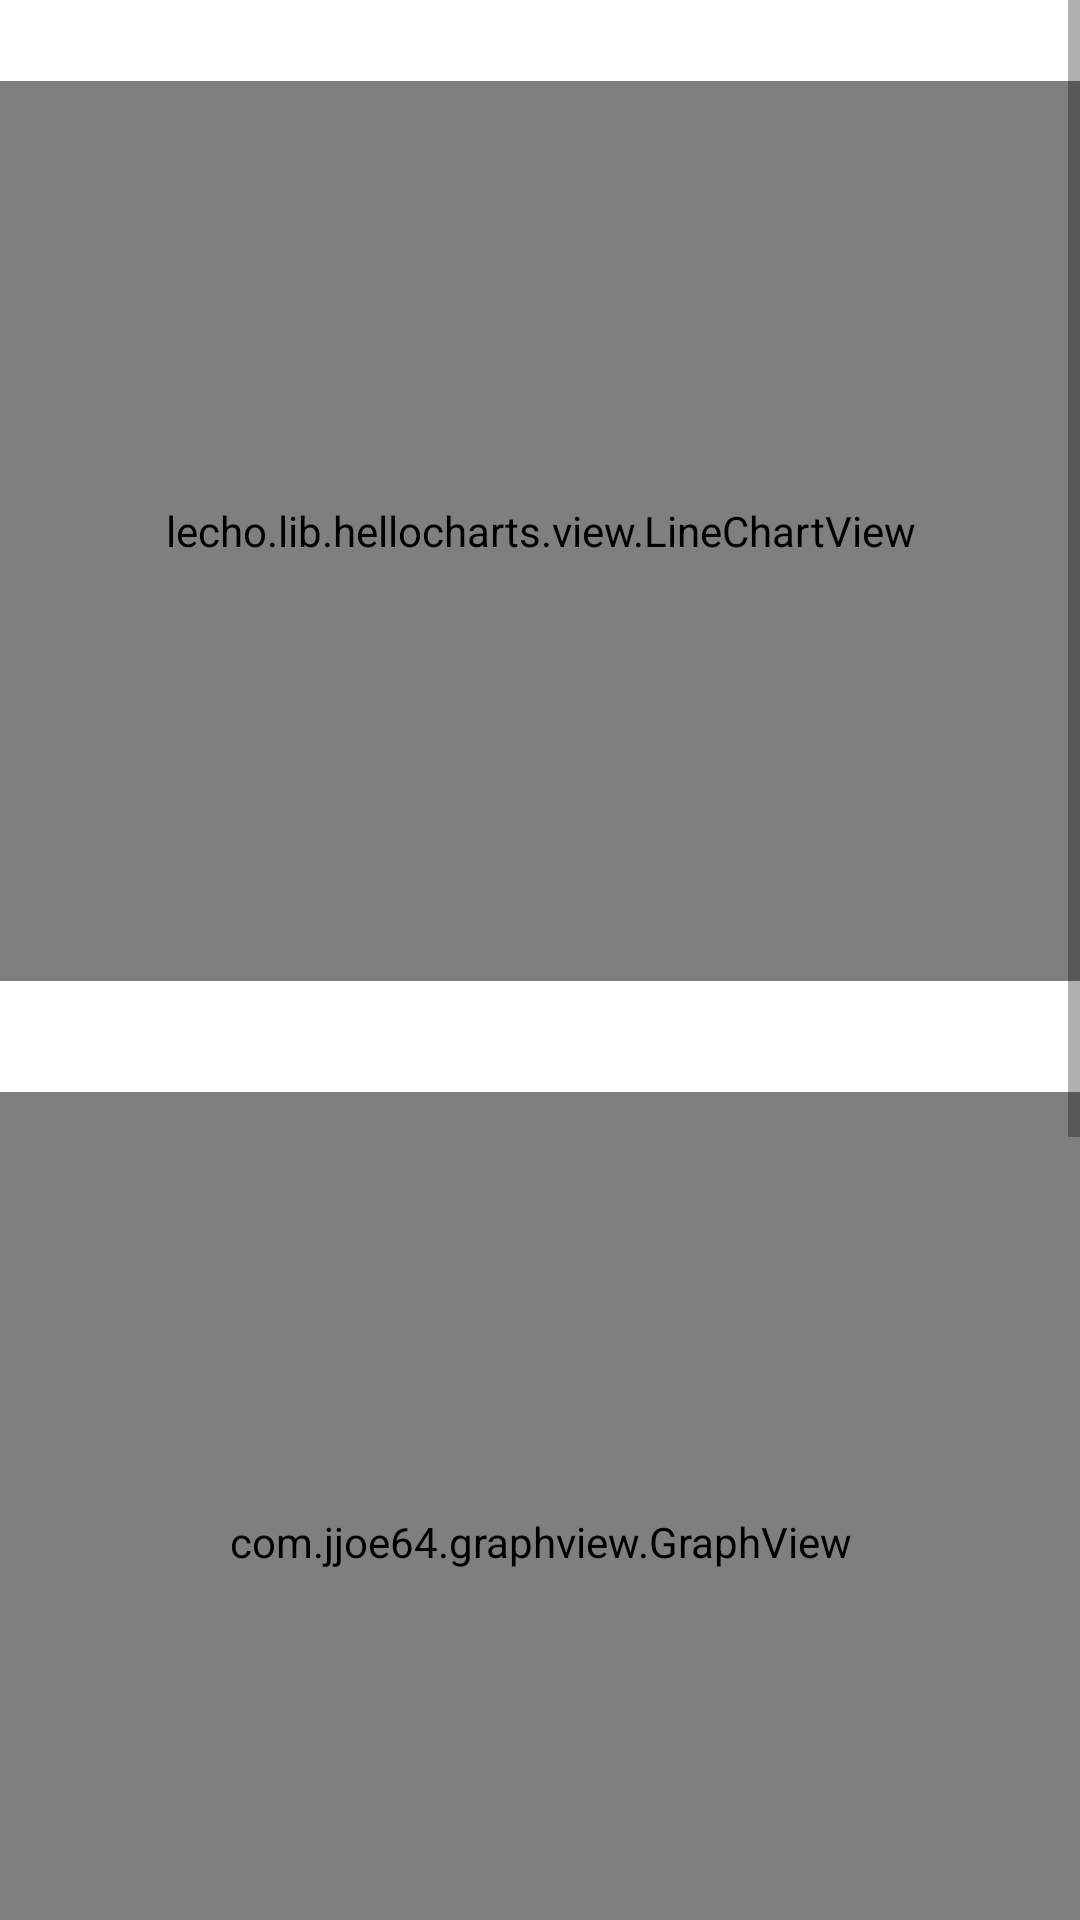

Layout XML and referenced resources for this Android screen:
<!-- AndroidManifest.xml: application theme Theme.MyDecarb -->
<!-- res/layout/fragment_dashboard.xml -->
<?xml version="1.0" encoding="utf-8"?>
<androidx.constraintlayout.widget.ConstraintLayout xmlns:android="http://schemas.android.com/apk/res/android"
    xmlns:app="http://schemas.android.com/apk/res-auto"
    xmlns:tools="http://schemas.android.com/tools"
    android:layout_width="match_parent"
    android:layout_height="match_parent"
    tools:context=".ui.dashboard.DashboardFragment"
    android:id="@+id/dash_root">
    <RelativeLayout
        android:id="@+id/linear"
        android:layout_width="0dp"
        android:layout_height="0dp"
        app:layout_constraintLeft_toLeftOf="parent"
        app:layout_constraintRight_toRightOf="parent"
        app:layout_constraintTop_toTopOf="parent" />
    <ScrollView
        android:layout_width="0dp"
        android:layout_height="0dp"
        app:layout_constraintBottom_toBottomOf="parent"
        app:layout_constraintLeft_toLeftOf="parent"
        app:layout_constraintRight_toRightOf="parent"
        app:layout_constraintTop_toBottomOf="@id/linear">
        <LinearLayout
            android:layout_width="match_parent"
            android:layout_height="match_parent"
            android:orientation="vertical"
            android:paddingBottom="80dp">

            <TextView
                android:id="@+id/text_dashboard"
                android:layout_width="match_parent"
                android:layout_height="wrap_content"
                android:textAlignment="center"
                android:textSize="20sp"/>

            <lecho.lib.hellocharts.view.LineChartView
                android:id="@+id/line_graph"
                android:layout_width="match_parent"
                android:layout_height="300dp"
                android:layout_gravity="center"
                android:layout_below="@+id/text_dashboard"/>
            <TextView
                android:id="@+id/text_dashboard2"
                android:layout_width="match_parent"
                android:layout_height="wrap_content"
                android:textAlignment="center"
                android:layout_below="@+id/line_graph"
                android:textSize="20sp"
                android:layout_marginTop="10dp"/>

            <com.jjoe64.graphview.GraphView
                android:id="@+id/bar_graph"
                android:layout_width="match_parent"
                android:layout_height="300dp"
                android:layout_gravity="center"
                android:layout_below="@+id/text_dashboard2"/>
            <TextView
                android:id="@+id/text_dashboard3"
                android:layout_width="match_parent"
                android:layout_height="wrap_content"
                android:textAlignment="center"
                android:layout_below="@+id/bar_graph"
                android:textSize="20sp"
                android:layout_marginTop="10dp"/>

            <com.github.mikephil.charting.charts.PieChart
                android:id="@+id/pieChart_view"
                android:layout_width="match_parent"
                android:layout_height="300dp"
                android:layout_gravity="center"
                android:layout_below="@+id/text_dashboard3"/>

        </LinearLayout>
    </ScrollView>
</androidx.constraintlayout.widget.ConstraintLayout>
<!-- resources referenced by this layout -->
<resources>
  <style name="Theme.MyDecarb" parent="Theme.MaterialComponents.DayNight.DarkActionBar">
          
          <item name="colorPrimary">@color/purple_500</item>
          <item name="colorPrimaryVariant">@color/purple_700</item>
          <item name="colorOnPrimary">@color/white</item>
          
          <item name="colorSecondary">@color/teal_200</item>
          <item name="colorSecondaryVariant">@color/teal_700</item>
          <item name="colorOnSecondary">@color/black</item>
          
          <item name="android:statusBarColor" tools:targetApi="l">?attr/colorPrimaryVariant</item>
          
      </style>
  <!-- not gathered from this repository: default colours our renderer supplied (Android Studio template values) -->
  <color name="purple_500">#FF6200EE</color>
  <color name="purple_700">#FF3700B3</color>
  <color name="teal_200">#FF03DAC5</color>
  <color name="teal_700">#FF018786</color>
  <color name="black">#FF000000</color>
  <color name="white">#FFFFFFFF</color>
</resources>
